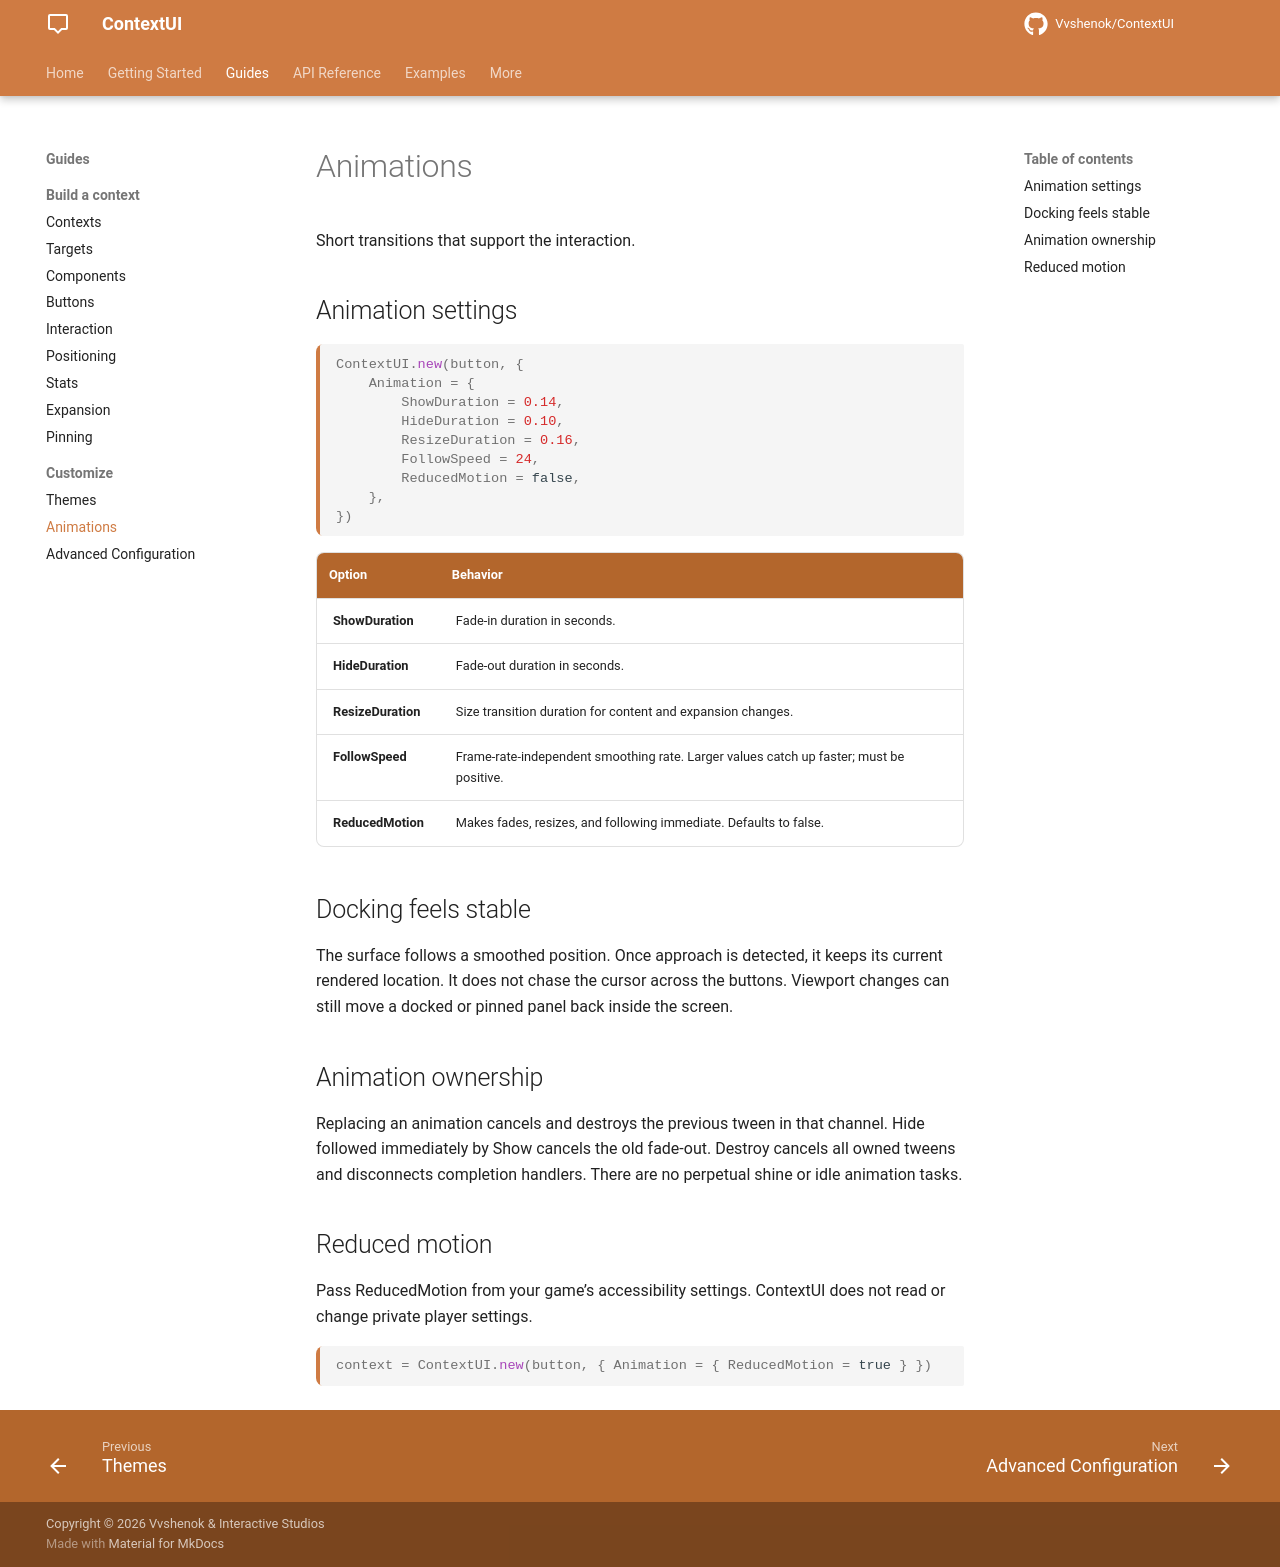

repository: Vvshenok/ContextUI · page: animations/index.html · generator: mkdocs

# Animations

Short transitions that support the interaction.

## Animation settings {#animation-settings}

```lua
ContextUI.new(button, {
    Animation = {
        ShowDuration = 0.14,
        HideDuration = 0.10,
        ResizeDuration = 0.16,
        FollowSpeed = 24,
        ReducedMotion = false,
    },
})
```

| Option | Behavior |
| --- | --- |
| ShowDuration | Fade-in duration in seconds. |
| HideDuration | Fade-out duration in seconds. |
| ResizeDuration | Size transition duration for content and expansion changes. |
| FollowSpeed | Frame-rate-independent smoothing rate. Larger values catch up faster; must be positive. |
| ReducedMotion | Makes fades, resizes, and following immediate. Defaults to false. |

## Docking feels stable {#docking-feels-stable}

The surface follows a smoothed position. Once approach is detected, it keeps its current rendered location. It does not chase the cursor across the buttons. Viewport changes can still move a docked or pinned panel back inside the screen.

## Animation ownership {#animation-ownership}

Replacing an animation cancels and destroys the previous tween in that channel. Hide followed immediately by Show cancels the old fade-out. Destroy cancels all owned tweens and disconnects completion handlers. There are no perpetual shine or idle animation tasks.

## Reduced motion {#reduced-motion}

Pass ReducedMotion from your game’s accessibility settings. ContextUI does not read or change private player settings.

```lua
context = ContextUI.new(button, { Animation = { ReducedMotion = true } })
```
